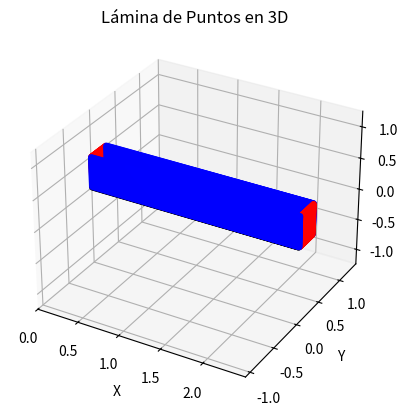
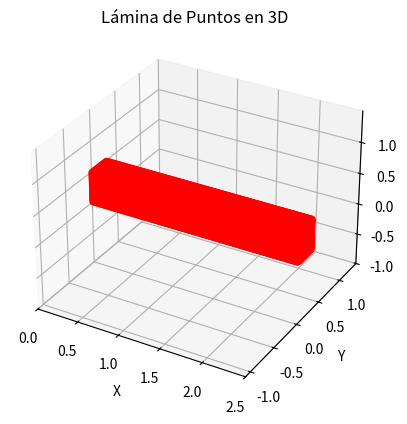
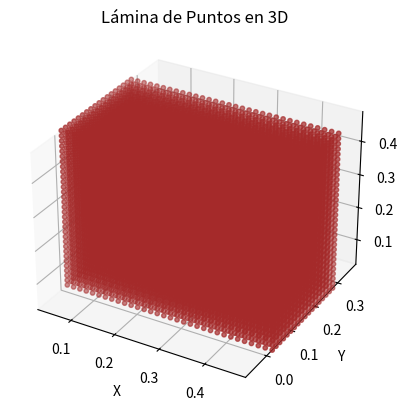
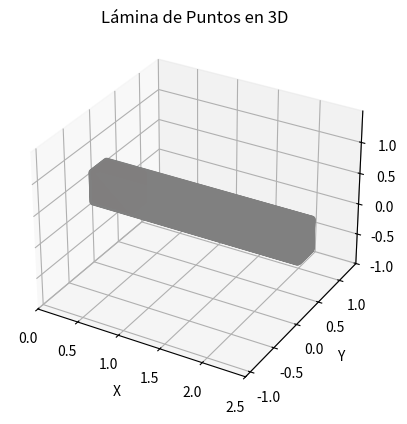

These charts were generated, in order, by the following Python code:
import numpy as np
import matplotlib.pyplot as plt
from mpl_toolkits.mplot3d import Axes3D

def generar_lamina_puntos(punto_inicial, lado1, lado2, angulo_azimutal, angulo_zenital, espacio_entre_puntos, plano="x-y"):
    # Convertir ángulos de grados a radianes
    angulo_azimutal = np.radians(angulo_azimutal)
    angulo_zenital = np.radians(angulo_zenital)

    # Crear vectores de los lados según el plano especificado
    if plano == "x-y":
        vector1 = np.array([1, 0, 0]) * lado1
        vector2 = np.array([0, 1, 0]) * lado2
    elif plano == "z-y":
        vector1 = np.array([0, 0, 1]) * lado1
        vector2 = np.array([0, 1, 0]) * lado2
    elif plano == "z-x":
        vector1 = np.array([0, 0, 1]) * lado1
        vector2 = np.array([1, 0, 0]) * lado2
    else:
        raise ValueError("Plano no válido. Use 'x-y', 'z-y' o 'z-x'.")

    # Matrices de rotación para los ángulos dados
    Rz = np.array([
        [np.cos(angulo_azimutal), -np.sin(angulo_azimutal), 0],
        [np.sin(angulo_azimutal), np.cos(angulo_azimutal), 0],
        [0, 0, 1]
    ])

    Ry = np.array([
        [np.cos(angulo_zenital), 0, np.sin(angulo_zenital)],
        [0, 1, 0],
        [-np.sin(angulo_zenital), 0, np.cos(angulo_zenital)]
    ])

    # Aplicar la rotación de orientación
    vector1 = Ry @ Rz @ vector1
    vector2 = Ry @ Rz @ vector2

    # Número de puntos en cada lado, incluyendo el extremo final
    num_puntos_lado1 = int(np.floor(lado1 / espacio_entre_puntos)) #+ 1
    num_puntos_lado2 = int(np.floor(lado2 / espacio_entre_puntos)) + 1

    # Generar la malla de puntos en la lámina
    puntos = []
    for i in range(num_puntos_lado1):
        for j in range(num_puntos_lado2):
            punto = punto_inicial + i * espacio_entre_puntos * vector1 / lado1 + j * espacio_entre_puntos * vector2 / lado2
            puntos.append(punto)

    puntos = np.array(puntos)
    return puntos
    
import numpy as np

def generar_bloque_puntos(punto_inicial, lado1, lado2, altura, angulo_azimutal, angulo_zenital, espacio_entre_puntos, plano="x-y"):
    """
    Genera un bloque de puntos apilando múltiples láminas una encima de otra.

    Parámetros:
    - punto_inicial: np.array([x, y, z]), punto de inicio de la base del bloque.
    - lado1: float, longitud del primer lado de la lámina.
    - lado2: float, longitud del segundo lado de la lámina.
    - altura: float, altura total del bloque (cantidad de capas * espacio entre capas).
    - angulo_azimutal: float, ángulo azimutal de la orientación.
    - angulo_zenital: float, ángulo zenital de la orientación.
    - espacio_entre_puntos: float, distancia entre los puntos dentro de cada lámina.
    - plano: str, define en qué plano se generan las láminas ("x-y", "z-y", "z-x").

    Retorna:
    - puntos: np.array con todas las coordenadas de los puntos en el bloque.
    """

    # Determinar el número de láminas en la altura
    num_capas = int(np.floor(altura / espacio_entre_puntos)) + 1

    # Lista para almacenar todas las láminas
    puntos_bloque = []

    # Direcciones de apilamiento según el plano
    if plano == "x-y":
        direccion_altura = np.array([0, 0, espacio_entre_puntos])
    elif plano == "z-y":
        direccion_altura = np.array([espacio_entre_puntos, 0, 0])
    elif plano == "z-x":
        direccion_altura = np.array([0, espacio_entre_puntos, 0])
    else:
        raise ValueError("Plano no válido. Use 'x-y', 'z-y' o 'z-x'.")

    # Generar cada lámina y desplazarla en la dirección de la altura
    for i in range(num_capas+1):
        desplazamiento = i * direccion_altura
        lamina = generar_lamina_puntos(punto_inicial + desplazamiento, lado1, lado2, angulo_azimutal, angulo_zenital, espacio_entre_puntos, plano)
        puntos_bloque.append(lamina)

    # Convertir la lista de puntos en un array de NumPy
    puntos_bloque = np.vstack(puntos_bloque)
    return puntos_bloque
    

def generar_sph_snapshot(X_topo, Y_topo, Z_topo, X_fluido=[], Y_fluido=[], Z_fluido=[], viscFluid=0.001002, viscWall=0.001002, deltaf=1, ddx=1, ht=1, x0=0, y0=0, filename='snapshot_000'):
    # Constantes físicas
    g = 9.82
    gamma = 7.0
    beta0 = 1.0
    beta = beta0 * 1.0
    #ht = max_altitud_original - min_altitud_original
    c = beta * np.sqrt(2. * g * ht)
    print('hhhhhhhhhhhhhhhhhhhhhhhhhhhhhhh',ht)
    rho0 = 1950
    b = rho0 * c * c / gamma
    
    paso_tiempo_Courant = 0.1 * (deltaf * 2) / ( c + np.sqrt(2. * g * ht)  )  


    # Imprimir las constantes físicas
    print('Constantes Físicas')
    print(f'g = {g}')
    print(f'gamma = {gamma}')
    print(f'beta = beta0 * 1.0 = {beta}')
    print(f'ht = {ht}')
    print(f'c = beta * np.sqrt(2. * g * ht) = {c}')
    print(f'rho0 = {rho0}')
    print(f'b = rho0 * c * c / gamma = {b}')
    print('paso_tiempo_Courant = ',paso_tiempo_Courant)
    
    # IDs y tipos de partículas
    num_wall_particles = len(X_topo)
    num_fluid_particles = len(X_fluido)
    num_particles = num_wall_particles + num_fluid_particles

    ids_fluid = np.arange(1, num_fluid_particles + 1)
    ids_wall = np.arange(num_fluid_particles + 1, num_particles + 1)

    # Imprimir información del SPH
    print('========================== Variables para el SPH ')
    print(f'num_wall_particles = {num_wall_particles}, num_fluid_particles = {num_fluid_particles}, num_particles = {num_particles}')
    print(f'delta wall = {ddx}, delta fluid = {deltaf}')
    print('==========================')

    # Masa para las partículas
    mass_wall = rho0 * deltaf**3
    mass_fluid = rho0 * deltaf**3

    print('mass wall =',mass_wall)

    # Inicializar arrays para las propiedades de las partículas
    velocities = np.zeros((num_particles, 3))
    rho = np.zeros(num_particles)
    pressure = np.zeros(num_particles)
    mass = np.zeros(num_particles)
    internal_energy = np.full(num_particles, 357.1)
    itype = np.full(num_particles, -1)
    hsml = np.full(num_particles, deltaf)
    viscF = np.full(num_fluid_particles, viscFluid)
    viscW = np.full(num_wall_particles, viscWall)

    # Asignar tipos de partículas
    itype[:num_fluid_particles] = 1  # Fluido

    # Asignar propiedades a las partículas de fluido
    for i in range(num_fluid_particles):
        rho[i] = rho0 * (1 + (rho0 * g * (ht - abs(Z_fluido[i])) / b ))**(1.0 / gamma)
        pressure[i] = b * ((rho[i] / rho0)**gamma - 1.0)
        mass[i] = rho[i] * deltaf**3

    # Asignar propiedades a las partículas de la topografía
    rho[num_fluid_particles:] = rho0
    pressure[num_fluid_particles:] = 0.0
    mass[num_fluid_particles:] = mass_wall
    itype[num_fluid_particles:] = -1  # Topografía

    # Guardar los datos en un archivo
    with open(filename, 'w') as f:
        f.write(f"0   0.0   {num_particles}   {num_fluid_particles}   {num_wall_particles}\n")

        # Escribir partículas de fluido
        for i in range(num_fluid_particles):
            f.write(f"{ids_fluid[i]}   {X_fluido[i]:.6f}   {Y_fluido[i]:.6f}   {Z_fluido[i]:.6f}   "
                    f"{velocities[i, 0]:.6f}   {velocities[i, 1]:.6f}   {velocities[i, 2]:.6f}   {mass[i]:.6f}   {rho[i]:.6f}   "
                    f"{pressure[i]:.6f}   {internal_energy[i]:.6f}   {itype[i]}   {hsml[i]:.6f} {viscF[i]:.6f}   0.0   1.5\n")
        
        # Escribir partículas de la topografía   
        for i in range(num_wall_particles):
            j = num_fluid_particles + i
            f.write(f"{ids_wall[i]}   {X_topo[i]:.6f}   {Y_topo[i]:.6f}   {Z_topo[i]:.6f}   "
                    f"{velocities[j, 0]:.6f}   {velocities[j, 1]:.6f}   {velocities[j, 2]:.6f}   {mass[j]:.6f}   {rho[j]:.6f}   "
                    f"{pressure[j]:.6f}   {internal_energy[j]:.6f}   {itype[j]}   {hsml[j]:.6f} {viscW[i]:.6f}   0.0   1.5\n")

    print(f"Datos guardados en {filename}")

ax_global = None
    
def graficar_lamina_puntos1(puntos, color='b', escala=True,inigraf=True,fingraf=True):
    global ax_global
    
    if inigraf or ax_global is None:
        fig = plt.figure()
        ax_global = fig.add_subplot(111, projection='3d')

    # Extraer coordenadas x, y, z
    x = puntos[:, 0]
    y = puntos[:, 1]
    z = puntos[:, 2]
    
    # Graficar los puntos
    ax_global.scatter(x, y, z, c=color, s=10)
    
    # Configurar etiquetas
    ax_global.set_xlabel('X')
    ax_global.set_ylabel('Y')
    ax_global.set_zlabel('Z')
    ax_global.set_title('Lámina de Puntos en 3D')
    
    # Igualar escala en los ejes
    if escala:
    	max_range = np.array([x.max() - x.min(), y.max() - y.min(), z.max() - z.min()]).max() / 2.0

    	mid_x = (x.max() + x.min()) * 0.5
    	mid_y = (y.max() + y.min()) * 0.5
    	mid_z = (z.max() + z.min()) * 0.5

    	ax_global.set_xlim(mid_x - max_range, mid_x + max_range)
    	ax_global.set_ylim(mid_y - max_range, mid_y + max_range)
    	ax_global.set_zlim(mid_z - max_range, mid_z + max_range)

    if fingraf:
        plt.show()



def calcular_limites_fortran(puntos):
    """
    Calcula los valores mínimos y máximos de x, y, z en una matriz de puntos
    y los formatea en el estilo Fortran.

    Parámetros:
    - puntos: np.array de tamaño (N,3), donde cada fila es [x, y, z].

    Retorna:
    - Una cadena de texto con la sintaxis Fortran para definir los parámetros.
    """
    
    print(len(puntos))
    # Calcular valores mínimos y máximos
    dxmin, dymin, dzmin = np.min(puntos, axis=0)
    dxmax, dymax, dzmax = np.max(puntos, axis=0)

    # Formatear salida en estilo Fortran
    print(
        f"      parameter ( dxmin = {dxmin}, dxmax = {dxmax} )\n"
        f"      parameter ( dymin = {dymin}, dymax = {dymax} )\n"
        f"      parameter ( dzmin = {dzmin}, dzmax = {dzmax} )"
    )
    

        
        


# ---------------------- Generacion de canal ---------------------------------------------

delta = 0.015/2  # Espacio entre puntos de pared
#espacio_entre_puntos = delta*2 # Espacio entre puntos de fluido
#altura = 0.3-espacio_entre_puntos*1.5  # Altura total del bloque
#num_capas = int(np.floor(altura / espacio_entre_puntos)) + 1
#h = np.linspace(0,altura,num_capas)
#delta = (h[1]-h[0])/2.
#espacio_entre_puntos = delta*2 # Espacio entre puntos de fluido
#print('Delta exacto h0 = ',espacio_entre_puntos)

# Parámetros del bloque de fluido
espacio_entre_puntos = delta*2
punto_inicial = np.array([espacio_entre_puntos*1.5, espacio_entre_puntos*1.5, espacio_entre_puntos*1.5])
lado1 = 0.5-espacio_entre_puntos
lado2 = 0.3-espacio_entre_puntos*3
altura = 0.5-espacio_entre_puntos*3#*1.5  # Altura total del bloque
angulo_azimutal = 0
angulo_zenital = 0
plano = "x-y"
bloque_puntos = generar_bloque_puntos(punto_inicial, lado1, lado2, altura, angulo_azimutal, angulo_zenital, espacio_entre_puntos, plano)


# Lamina 1
print('Lamina 1, lamina inferior')
punto_inicial = np.array([0, 0, 0])
lado1 = 2.5  # Longitud del primer lado de la lámina, logitud real 7.1
lado2 = 0.3   # Longitud del segundo lado de la lámina
angulo_azimutal = 0  # Ángulo azimutal en grados
angulo_zenital =  0  # Ángulo zenital en grados
espacio_entre_puntos = delta # Espacio entre puntos en la lámina
lamina1 = generar_lamina_puntos(punto_inicial, lado1, lado2, angulo_azimutal, angulo_zenital, espacio_entre_puntos, plano="x-y")
graficar_lamina_puntos1(lamina1, color='black',escala=True,inigraf=True,fingraf=False)

# Lamina 11
print('Lamina 11, lateral derecho')
punto_inicial = np.array([0, 0, delta])
lado1 = 0.5  # Longitud del primer lado de la lámina
lado2 = 2.5   # Longitud del segundo lado de la lámina
angulo_azimutal = 0  # Ángulo azimutal en grados
angulo_zenital =  0  # Ángulo zenital en grados
espacio_entre_puntos = delta # Espacio entre puntos en la lámina
lamina11 = generar_lamina_puntos(punto_inicial, lado1, lado2, angulo_azimutal, angulo_zenital, espacio_entre_puntos, plano="z-x")
graficar_lamina_puntos1(lamina11, color='blue',escala=False,inigraf=False,fingraf=False)

# Lamina 12
print('Lamina 12, lateral izquiedo')
punto_inicial = np.array([0, 0.3, delta])
lado1 = 0.5  # Longitud del primer lado de la lámina
lado2 = 2.5   # Longitud del segundo lado de la lámina
angulo_azimutal = 0  # Ángulo azimutal en grados
angulo_zenital =  0  # Ángulo zenital en grados
espacio_entre_puntos = delta # Espacio entre puntos en la lámina
lamina12 = generar_lamina_puntos(punto_inicial, lado1, lado2, angulo_azimutal, angulo_zenital, espacio_entre_puntos, plano="z-x")
graficar_lamina_puntos1(lamina12, color='blue',escala=False,inigraf=False,fingraf=False)

# Lamina 13
print('Lamina 13, tapa trasera')
punto_inicial = np.array([0, delta, 0+delta])
lado1 = 0.5  # Longitud del primer lado de la lámina
lado2 = 0.3-delta*2   # Longitud del segundo lado de la lámina
angulo_azimutal = 0  # Ángulo azimutal en grados
angulo_zenital =  0  # Ángulo zenital en grados
espacio_entre_puntos = delta # Espacio entre puntos en la lámina
lamina13 = generar_lamina_puntos(punto_inicial, lado1, lado2, angulo_azimutal, angulo_zenital, espacio_entre_puntos, plano="z-y")
graficar_lamina_puntos1(lamina13, color='red',escala=False,inigraf=False,fingraf=False)

# Lamina 14
print('Lamina 14, lamina frontal')
punto_inicial = np.array([2.5, delta, delta])
lado1 = 0.5  # Longitud del primer lado de la lámina
lado2 = 0.3-delta*2   # Longitud del segundo lado de la lámina
angulo_azimutal = 0  # Ángulo azimutal en grados
angulo_zenital =  -90  # Ángulo zenital en grados
espacio_entre_puntos = delta # Espacio entre puntos en la lámina
lamina14 = generar_lamina_puntos(punto_inicial, lado1, lado2, angulo_azimutal, angulo_zenital, espacio_entre_puntos, plano="x-y")
graficar_lamina_puntos1(lamina14, color='red',escala=False,inigraf=False,fingraf=True)

puntos = np.vstack((lamina1, lamina11, lamina12, lamina13, lamina14))
graficar_lamina_puntos1(puntos, color='red',escala=True,inigraf=True,fingraf=True)


graficar_lamina_puntos1(bloque_puntos, color='brown',escala=True,inigraf=True,fingraf=True)

graficar_lamina_puntos1(puntos, color='gray',escala=True,inigraf=True,fingraf=False)
graficar_lamina_puntos1(bloque_puntos, color='brown',escala=False,inigraf=False,fingraf=True)

calcular_limites_fortran(puntos)


# Extraer coordenadas x, y, z
x = puntos[:, 0]
y = puntos[:, 1]
z = puntos[:, 2]

X_fluido=bloque_puntos[:,0]
Y_fluido=bloque_puntos[:,1]
Z_fluido=bloque_puntos[:,2]

ht = np.max(Z_fluido)
print(' ========= Bloque de puntos para el fluido ===========')
print('x_max = ',np.max(X_fluido))
print('y_max = ',np.max(Y_fluido))
print('z_max = ',ht)
print('======================================================')

generar_sph_snapshot(x, y, z, X_fluido, Y_fluido, Z_fluido, viscFluid=8.41, viscWall=8.41, deltaf=delta*2, ddx=delta, ht=ht, x0=0, y0=0, filename='snapshot_000')
